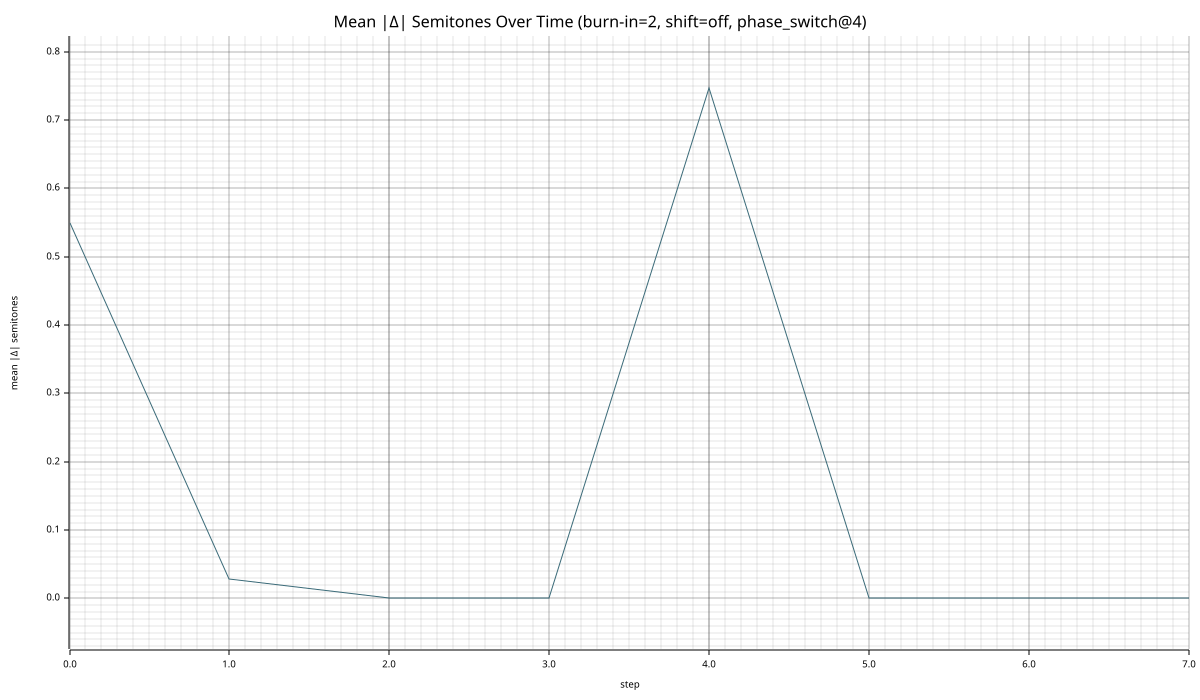

Source data for this figure (header and first rows):
step, mean_abs_delta_semitones
0, 0.5487
1, 0.02875
2, 0.001250
3, 0.000000
4, 0.7475
5, 0.000000
6, 0.000000
7, 0.000000
